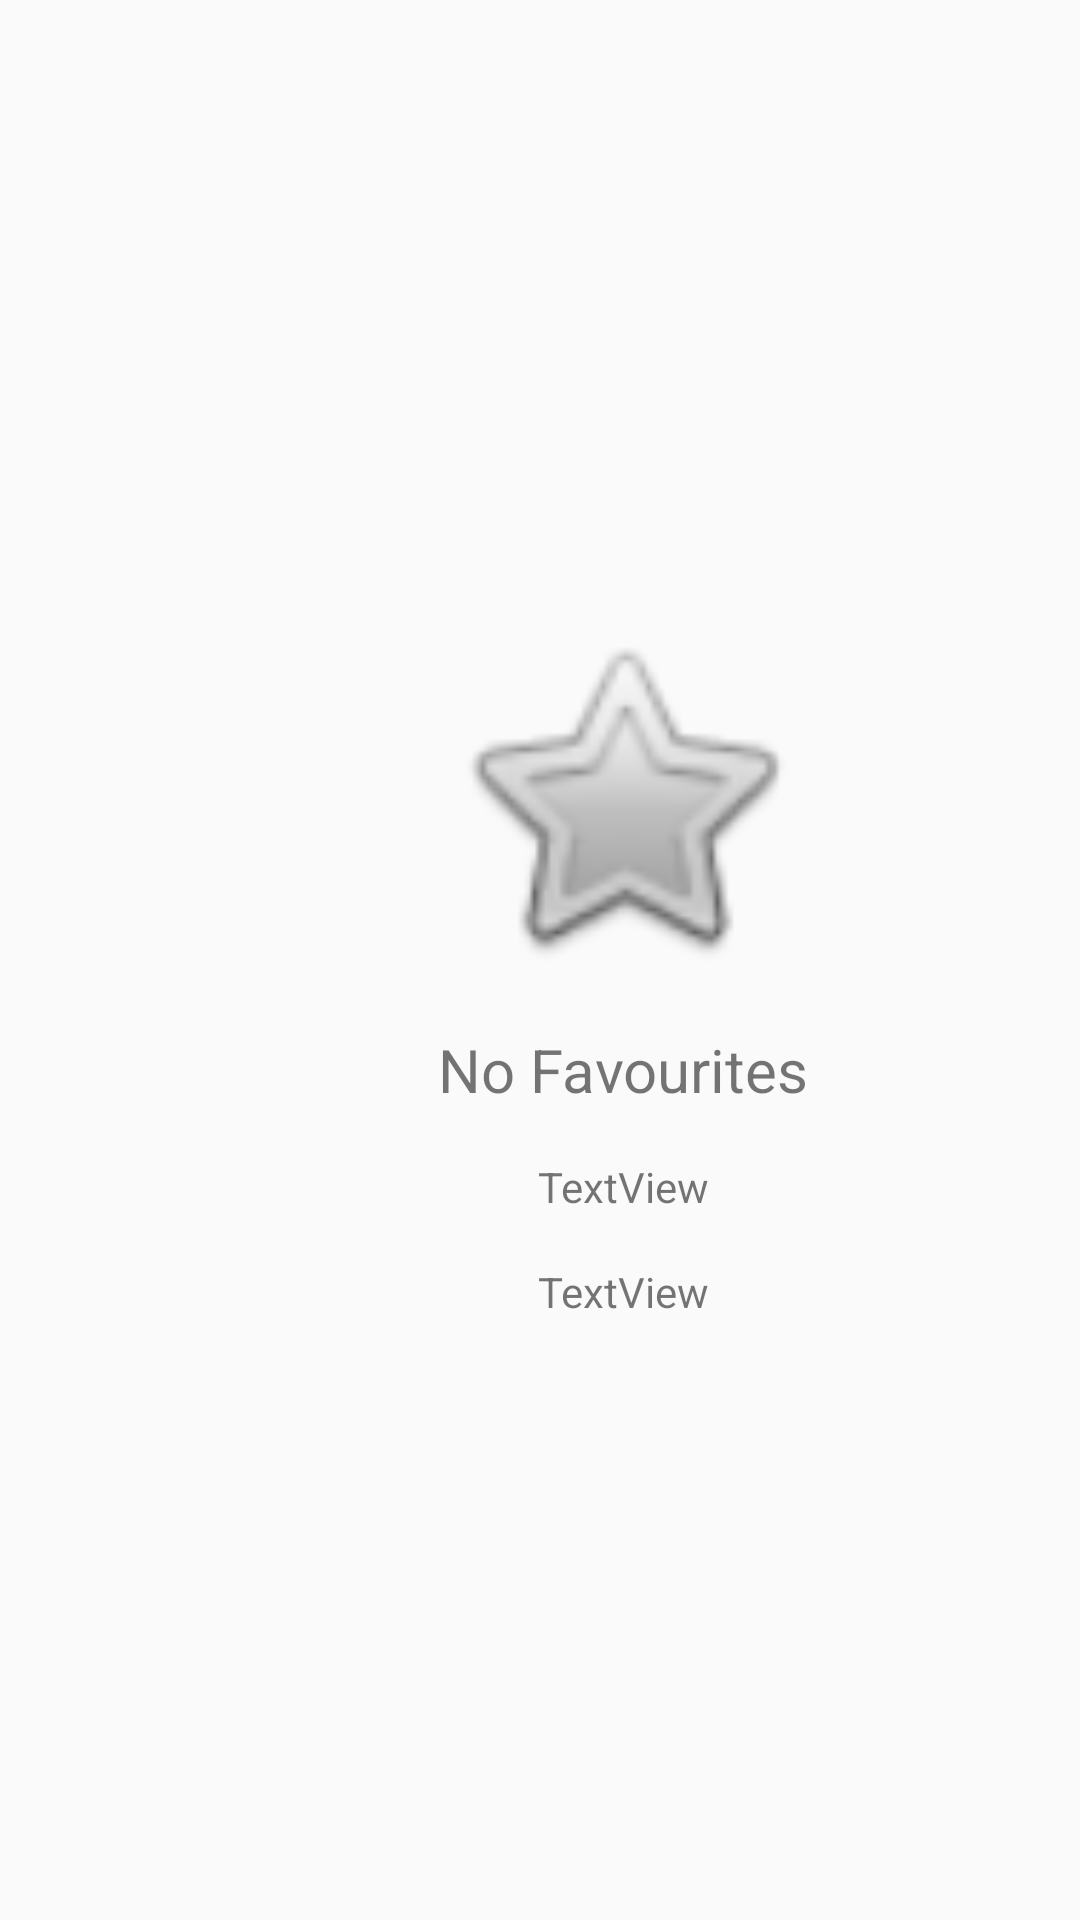

Reconstruct the res/layout file that produces this screen, plus the resources it refers to.
<!-- AndroidManifest.xml: application theme Theme.MySmartHome -->
<!-- res/layout/fragment_blank.xml -->
<?xml version="1.0" encoding="utf-8"?>
<androidx.constraintlayout.widget.ConstraintLayout xmlns:android="http://schemas.android.com/apk/res/android"
    xmlns:app="http://schemas.android.com/apk/res-auto"
    xmlns:tools="http://schemas.android.com/tools"
    android:layout_width="match_parent"
    android:layout_height="match_parent"
    tools:context=".BlankFragment">

    


    <ImageView
        android:id="@+id/imageView11"
        android:layout_width="128dp"
        android:layout_height="122dp"
        android:layout_marginStart="169dp"
        android:layout_marginTop="205dp"
        android:layout_marginEnd="114dp"
        android:src="@android:drawable/btn_star"
        app:layout_constraintEnd_toEndOf="parent"
        app:layout_constraintStart_toStartOf="parent"
        app:layout_constraintTop_toTopOf="parent" />

    <TextView
        android:id="@+id/textView2"
        android:layout_width="wrap_content"
        android:layout_height="wrap_content"
        android:layout_marginTop="16dp"
        android:text="No Favourites"
        android:textSize="20sp"
        app:layout_constraintEnd_toEndOf="@+id/imageView11"
        app:layout_constraintStart_toStartOf="@+id/imageView11"
        app:layout_constraintTop_toBottomOf="@+id/imageView11" />

    <TextView
        android:id="@+id/textView3"
        android:layout_width="wrap_content"
        android:layout_height="wrap_content"
        android:layout_marginTop="16dp"
        android:text="TextView"
        app:layout_constraintEnd_toEndOf="@+id/textView2"
        app:layout_constraintStart_toStartOf="@+id/textView2"
        app:layout_constraintTop_toBottomOf="@+id/textView2" />

    <TextView
        android:id="@+id/textView18"
        android:layout_width="wrap_content"
        android:layout_height="wrap_content"
        android:layout_marginTop="16dp"
        android:text="TextView"
        app:layout_constraintEnd_toEndOf="@+id/textView3"
        app:layout_constraintStart_toStartOf="@+id/textView3"
        app:layout_constraintTop_toBottomOf="@+id/textView3" />

    <com.google.android.material.floatingactionbutton.FloatingActionButton
        android:id="@+id/floatingActionButton3"
        android:layout_width="wrap_content"
        android:layout_height="wrap_content"
        android:layout_marginStart="339dp"
        android:layout_marginTop="628dp"
        android:contentDescription="yy"
        android:layout_marginEnd="16dp"
        android:layout_marginBottom="47dp"
        android:clickable="true"
        android:src="@drawable/baseline_add_24"
        app:layout_constraintBottom_toBottomOf="parent"
        app:layout_constraintEnd_toEndOf="parent"
        app:layout_constraintStart_toStartOf="parent"
        app:layout_constraintTop_toTopOf="parent" />
</androidx.constraintlayout.widget.ConstraintLayout>
<!-- resources referenced by this layout -->
<resources>
  <style name="Theme.MySmartHome" parent="Theme.AppCompat.DayNight.NoActionBar">
          
          <item name="colorPrimary">@color/yellow</item>
          <item name="colorPrimaryVariant">@color/yellow</item>
          <item name="colorOnPrimary">@color/white</item>
          
          <item name="colorSecondary">@color/teal_200</item>
          <item name="colorSecondaryVariant">@color/teal_700</item>
          <item name="colorOnSecondary">@color/black</item>
          
          <item name="android:statusBarColor">?attr/colorPrimaryVariant</item>
          
      </style>
  <color name="yellow">#FFEB3B</color>
  <color name="white">@color/design_default_color_background</color>
  <color name="teal_200">#FF03DAC5</color>
  <color name="teal_700">#FF018786</color>
  <color name="black">#DAD6D6</color>
</resources>
